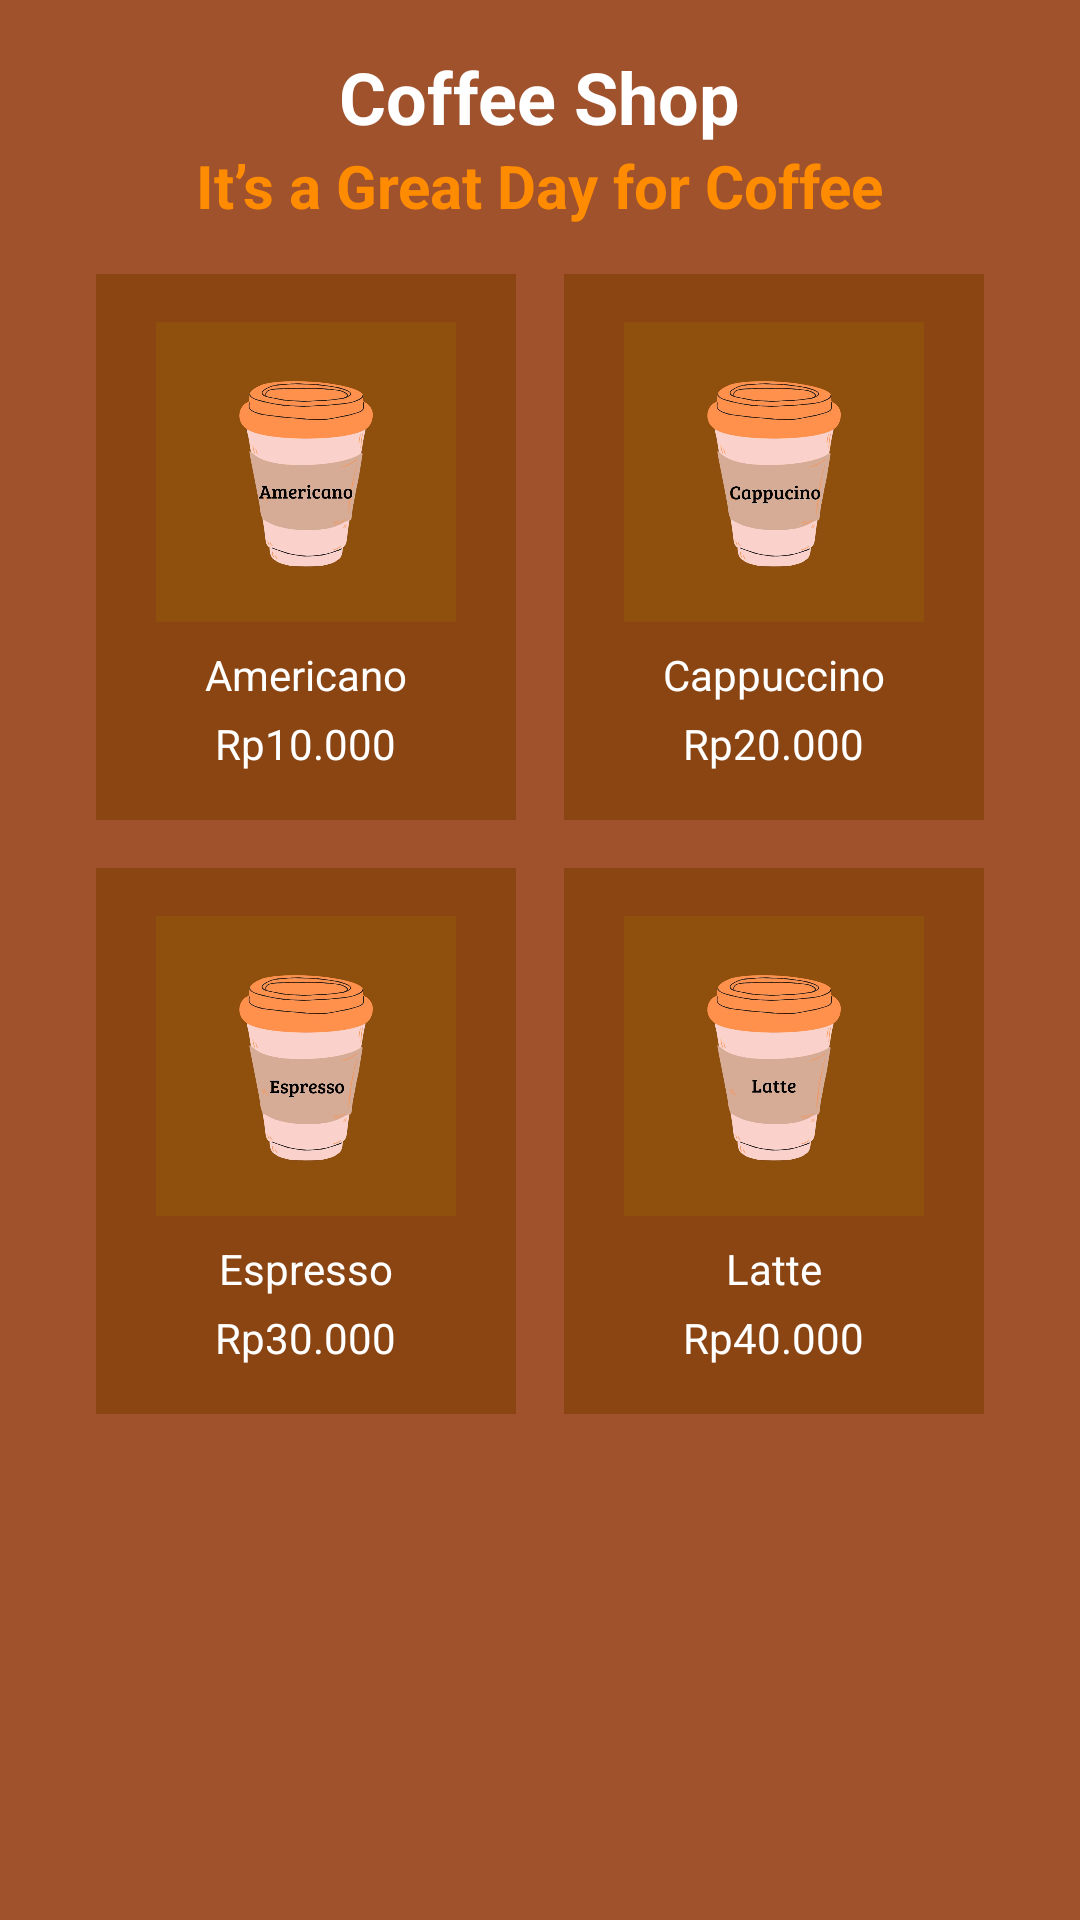

This screen was rendered from an Android layout file. Write that file and the resources it references.
<!-- AndroidManifest.xml: application theme Theme.NgopiSkuyy -->
<!-- res/layout/activity_main.xml -->
<?xml version="1.0" encoding="utf-8"?>
<androidx.constraintlayout.widget.ConstraintLayout xmlns:android="http://schemas.android.com/apk/res/android"
    xmlns:app="http://schemas.android.com/apk/res-auto"
    xmlns:tools="http://schemas.android.com/tools"
    android:id="@+id/main"
    android:layout_width="match_parent"
    android:layout_height="match_parent"
    tools:context=".MainActivity">

    
    <ScrollView
        android:layout_width="match_parent"
        android:layout_height="match_parent"
        android:background="#A0522D"
        android:padding="16dp">

        <LinearLayout
            android:layout_width="match_parent"
            android:layout_height="wrap_content"
            android:orientation="vertical">

            
            <TextView
                android:id="@+id/tvTitle"
                android:layout_width="wrap_content"
                android:layout_height="wrap_content"
                android:layout_gravity="center_horizontal"
                android:text="Coffee Shop"
                android:textColor="#FFFFFF"
                android:textSize="24sp"
                android:textStyle="bold" />

            
            <TextView
                android:id="@+id/tvSubtitle"
                android:layout_width="wrap_content"
                android:layout_height="wrap_content"
                android:layout_gravity="center_horizontal"
                android:text="It’s a Great Day for Coffee"
                android:textColor="#FF8C00"
                android:textSize="20sp"
                android:textStyle="bold" />

            
            <GridLayout
                android:layout_width="match_parent"
                android:layout_height="wrap_content"
                android:columnCount="2"
                android:alignmentMode="alignMargins"
                android:padding="8dp">

                
                
                <LinearLayout
                    android:id="@+id/americanoLayout"
                    android:layout_width="0dp"
                    android:layout_height="wrap_content"
                    android:layout_columnWeight="1"
                    android:layout_margin="8dp"
                    android:orientation="vertical"
                    android:background="#8B4513"
                    android:padding="16dp">

                    <ImageView
                        android:layout_width="100dp"
                        android:layout_height="100dp"
                        android:layout_gravity="center"
                        android:src="@drawable/kopiamericano" />

                    <TextView
                        android:layout_width="wrap_content"
                        android:layout_height="wrap_content"
                        android:text="Americano"
                        android:textColor="#FFFFFF"
                        android:layout_gravity="center"
                        android:paddingTop="8dp"/>

                    <TextView
                        android:layout_width="wrap_content"
                        android:layout_height="wrap_content"
                        android:text="Rp10.000"
                        android:textColor="#FFFFFF"
                        android:layout_gravity="center"
                        android:paddingTop="4dp"/>
                </LinearLayout>

                
                <LinearLayout
                    android:id="@+id/cappuccinoLayout"
                    android:layout_width="0dp"
                    android:layout_height="wrap_content"
                    android:layout_columnWeight="1"
                    android:layout_margin="8dp"
                    android:orientation="vertical"
                    android:background="#8B4513"
                    android:padding="16dp">

                    <ImageView
                        android:layout_width="100dp"
                        android:layout_height="100dp"
                        android:layout_gravity="center"
                        android:src="@drawable/kopicappucino" />

                    <TextView
                        android:layout_width="wrap_content"
                        android:layout_height="wrap_content"
                        android:text="Cappuccino"
                        android:textColor="#FFFFFF"
                        android:layout_gravity="center"
                        android:paddingTop="8dp"/>

                    <TextView
                        android:layout_width="wrap_content"
                        android:layout_height="wrap_content"
                        android:text="Rp20.000"
                        android:textColor="#FFFFFF"
                        android:layout_gravity="center"
                        android:paddingTop="4dp"/>
                </LinearLayout>

                
                <LinearLayout
                    android:id="@+id/espressoLayout"
                    android:layout_width="0dp"
                    android:layout_height="wrap_content"
                    android:layout_columnWeight="1"
                    android:layout_margin="8dp"
                    android:orientation="vertical"
                    android:background="#8B4513"
                    android:padding="16dp">

                    <ImageView
                        android:layout_width="100dp"
                        android:layout_height="100dp"
                        android:layout_gravity="center"
                        android:src="@drawable/kopiespresso" />

                    <TextView
                        android:layout_width="wrap_content"
                        android:layout_height="wrap_content"
                        android:text="Espresso"
                        android:textColor="#FFFFFF"
                        android:layout_gravity="center"
                        android:paddingTop="8dp"/>

                    <TextView
                        android:layout_width="wrap_content"
                        android:layout_height="wrap_content"
                        android:text="Rp30.000"
                        android:textColor="#FFFFFF"
                        android:layout_gravity="center"
                        android:paddingTop="4dp"/>
                </LinearLayout>

                
                <LinearLayout
                    android:id="@+id/latteLayout"
                    android:layout_width="0dp"
                    android:layout_height="wrap_content"
                    android:layout_columnWeight="1"
                    android:layout_margin="8dp"
                    android:orientation="vertical"
                    android:background="#8B4513"
                    android:padding="16dp">

                    <ImageView
                        android:layout_width="100dp"
                        android:layout_height="100dp"
                        android:layout_gravity="center"
                        android:src="@drawable/kopilatte" />

                    <TextView
                        android:layout_width="wrap_content"
                        android:layout_height="wrap_content"
                        android:text="Latte"
                        android:textColor="#FFFFFF"
                        android:layout_gravity="center"
                        android:paddingTop="8dp"/>

                    <TextView
                        android:layout_width="wrap_content"
                        android:layout_height="wrap_content"
                        android:text="Rp40.000"
                        android:textColor="#FFFFFF"
                        android:layout_gravity="center"
                        android:paddingTop="4dp"/>
                </LinearLayout>

            </GridLayout>
        </LinearLayout>
    </ScrollView>
</androidx.constraintlayout.widget.ConstraintLayout>
<!-- resources referenced by this layout -->
<resources>
  <!-- drawable kopiamericano: png bitmap (drawable, 39015 bytes) -->
  <!-- drawable kopicappucino: png bitmap (drawable, 39567 bytes) -->
  <!-- drawable kopiespresso: png bitmap (drawable, 39053 bytes) -->
  <!-- drawable kopilatte: png bitmap (drawable, 36758 bytes) -->
  <style name="Theme.NgopiSkuyy" parent="Base.Theme.NgopiSkuyy" />
  <style name="Base.Theme.NgopiSkuyy" parent="Theme.Material3.DayNight.NoActionBar">
          
          
      </style>
</resources>
